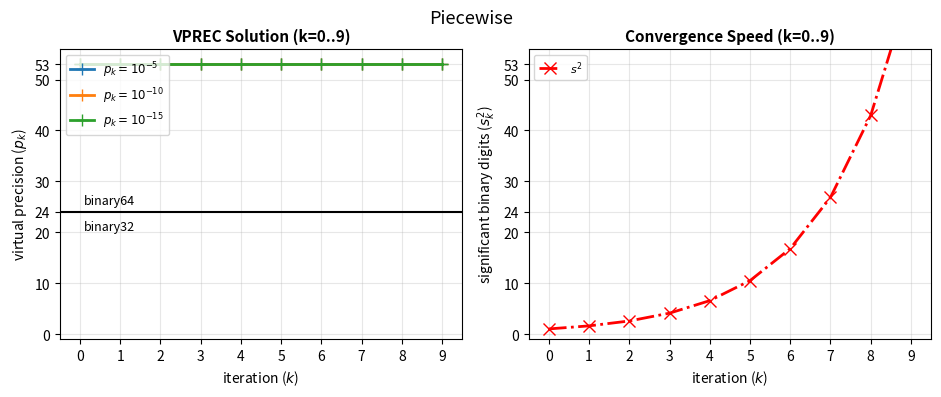
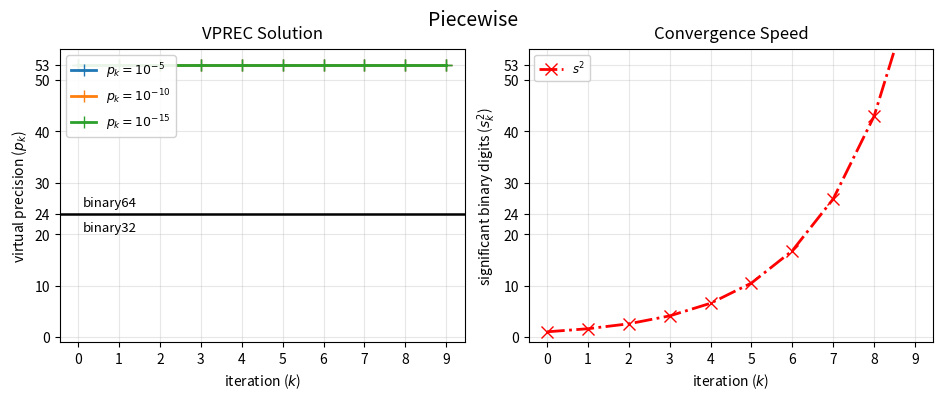

These charts were generated, in order, by the following Python code:
#!/usr/bin/env python3
"""
Unified Plotting & Animation Generator for Newton-Raphson VPREC Experiment.
Dynamically reads experiment log files and schedule files to produce:
1. One Static Plot: plot_piecewise.pdf / plot_piecewise.png
2. Animation 2: plot_piecewise_animation.gif (Convergence process animation)
"""
import sys
import os
import matplotlib
matplotlib.use('Agg')
import matplotlib.pyplot as plt
import matplotlib.animation as animation

def read_results_file(filename):
    iters, x_vals, rel_errs, s10s, s2s = [], [], [], [], []
    if not os.path.exists(filename):
        return [], [], [], [], []
    with open(filename, 'r') as f:
        for line in f:
            if line.startswith("#") or not line.strip():
                continue
            parts = line.strip().split()
            iters.append(int(parts[0]))
            x_vals.append(float(parts[1]))
            rel_errs.append(float(parts[2]))
            s10s.append(float(parts[3]))
            s2s.append(float(parts[4]))
    return iters, x_vals, rel_errs, s10s, s2s

def read_schedule_file(filename, default_val=53, size=10):
    if not os.path.exists(filename):
        return [default_val] * size
    sched = []
    with open(filename, 'r') as f:
        for line in f:
            if line.strip():
                try:
                    val = int(line.strip().split(":")[0]) if ":" in line else int(line.strip())
                    sched.append(val)
                except ValueError:
                    pass
    if not sched:
        return [default_val] * size
    while len(sched) < size:
        sched.append(default_val)
    return sched[:size]

def plot_piecewise(ieee_file, vprec_5_file, vprec_10_file, vprec_15_file,
                   sched_5_file, sched_10_file, sched_15_file,
                   output_pdf="plot_piecewise.pdf", output_png="plot_piecewise.png"):
    k_ieee, x_ieee, err_ieee, s10_ieee, s2_ieee = read_results_file(ieee_file)
    k_5, x_5, err_5, s10_5, s2_5 = read_results_file(vprec_5_file)
    k_10, x_10, err_10, s10_10, s2_10 = read_results_file(vprec_10_file)
    k_15, x_15, err_15, s10_15, s2_15 = read_results_file(vprec_15_file)

    max_len = max(len(k_ieee), len(k_5), len(k_10), len(k_15), 10)
    p_5 = read_schedule_file(sched_5_file, size=max_len)
    p_10 = read_schedule_file(sched_10_file, size=max_len)
    p_15 = read_schedule_file(sched_15_file, size=max_len)

    # Theoretical quadratic convergence s^2
    s2_theory = [1.0 * (1.6 ** i) for i in range(max_len)]

    fig, (ax1, ax2) = plt.subplots(1, 2, figsize=(9.5, 4.0), dpi=300)

    # ------------------ Left Subplot: VPREC Solution ------------------
    k_range = list(range(max_len))
    ax1.plot(k_range, p_5[:max_len],  marker='+', markersize=8, color='tab:blue',   linewidth=2.0, label='$p_k = 10^{-5}$')
    ax1.plot(k_range, p_10[:max_len], marker='+', markersize=8, color='tab:orange', linewidth=2.0, label='$p_k = 10^{-10}$')
    ax1.plot(k_range, p_15[:max_len], marker='+', markersize=8, color='tab:green',  linewidth=2.0, label='$p_k = 10^{-15}$')

    # Format threshold line at y=24
    ax1.axhline(y=24, color='black', linewidth=1.8, zorder=2)
    ax1.text(0.1, 25.5, 'binary64', fontsize=9.5, color='black')
    ax1.text(0.1, 20.5, 'binary32', fontsize=9.5, color='black')

    ax1.set_title("VPREC Solution", fontsize=12, pad=8)
    ax1.set_xlabel("iteration ($k$)", fontsize=10)
    ax1.set_ylabel("virtual precision ($p_k$)", fontsize=10)
    ax1.set_xticks(range(max_len))
    ax1.set_yticks([0, 10, 20, 24, 30, 40, 50, 53])
    ax1.set_ylim(-1, 56)
    ax1.grid(True, alpha=0.3, linestyle='-')
    ax1.legend(loc='upper left', fontsize=9, framealpha=0.9)

    # ------------------ Right Subplot: Convergence Speed ------------------
    if s2_theory:
        ax2.plot(k_range, s2_theory[:max_len], marker='x', markersize=8, color='red', linestyle='-.', linewidth=2.0, label='$s^2$')
    if s2_ieee:
        ax2.plot(k_ieee[:max_len], s2_ieee[:max_len], marker='o', markersize=5, color='tab:green', linestyle='--', linewidth=2.0, label='$s^2_k$ IEEE')
    if s2_5:
        ax2.plot(k_5[:max_len], s2_5[:max_len], marker='+', markersize=8, color='tab:blue', linestyle='-', linewidth=2.0, label='$s^2_k$ VPREC $= 10^{-5}$')
    if s2_10:
        ax2.plot(k_10[:max_len], s2_10[:max_len], marker='+', markersize=8, color='tab:orange', linestyle='-', linewidth=2.0, label='$s^2_k$ VPREC $= 10^{-10}$')
    if s2_15:
        ax2.plot(k_15[:max_len], s2_15[:max_len], marker='+', markersize=8, color='tab:green', linestyle='-', linewidth=2.0, label='$s^2_k$ VPREC $= 10^{-15}$')

    ax2.set_title("Convergence Speed", fontsize=12, pad=8)
    ax2.set_xlabel("iteration ($k$)", fontsize=10)
    ax2.set_ylabel("significant binary digits ($s^2_k$)", fontsize=10)
    ax2.set_xticks(range(max_len))
    ax2.set_yticks([0, 10, 20, 24, 30, 40, 50, 53])
    ax2.set_ylim(-1, 56)
    ax2.grid(True, alpha=0.3, linestyle='-')
    ax2.legend(loc='upper left', fontsize=8.5, framealpha=0.9)

    fig.suptitle("Piecewise", fontsize=14, y=0.98)
    plt.tight_layout()
    fig.subplots_adjust(top=0.88)

    plt.savefig(output_pdf, bbox_inches='tight')
    plt.savefig(output_png, bbox_inches='tight')
    print(f"Saved dynamic static figure: {output_pdf} and {output_png}")

def animate_plot_piecewise(ieee_file, vprec_5_file, vprec_10_file, vprec_15_file,
                            sched_5_file, sched_10_file, sched_15_file,
                            output_gif="plot_piecewise_animation.gif", fps=2):
    k_ieee, x_ieee, err_ieee, s10_ieee, s2_ieee = read_results_file(ieee_file)
    k_5, x_5, err_5, s10_5, s2_5 = read_results_file(vprec_5_file)
    k_10, x_10, err_10, s10_10, s2_10 = read_results_file(vprec_10_file)
    k_15, x_15, err_15, s10_15, s2_15 = read_results_file(vprec_15_file)

    max_len = max(len(k_ieee), len(k_5), len(k_10), len(k_15), 10)
    p_5 = read_schedule_file(sched_5_file, size=max_len)
    p_10 = read_schedule_file(sched_10_file, size=max_len)
    p_15 = read_schedule_file(sched_15_file, size=max_len)

    s2_theory = [1.0 * (1.6 ** i) for i in range(max_len)]

    fig, (ax1, ax2) = plt.subplots(1, 2, figsize=(9.5, 4.0), dpi=150)

    def update(frame_idx):
        ax1.clear()
        ax2.clear()

        k_sub = list(range(frame_idx + 1))

        # Left plot: Progressive precision schedule
        ax1.set_xlim(-0.5, max_len - 0.5)
        ax1.set_ylim(-1, 56)
        ax1.set_xticks(range(max_len))
        ax1.set_yticks([0, 10, 20, 24, 30, 40, 50, 53])
        ax1.grid(True, alpha=0.3)

        ax1.axhline(y=24, color='black', linewidth=1.5)
        ax1.text(0.1, 25.5, 'binary64', fontsize=9)
        ax1.text(0.1, 20.5, 'binary32', fontsize=9)

        ax1.plot(k_sub, p_5[:frame_idx + 1], marker='+', markersize=8, color='tab:blue', linewidth=2.0, label='$p_k = 10^{-5}$')
        ax1.plot(k_sub, p_10[:frame_idx + 1], marker='+', markersize=8, color='tab:orange', linewidth=2.0, label='$p_k = 10^{-10}$')
        ax1.plot(k_sub, p_15[:frame_idx + 1], marker='+', markersize=8, color='tab:green', linewidth=2.0, label='$p_k = 10^{-15}$')

        ax1.set_title(f"VPREC Solution (k=0..{frame_idx})", fontsize=11, fontweight='bold')
        ax1.set_xlabel("iteration ($k$)", fontsize=10)
        ax1.set_ylabel("virtual precision ($p_k$)", fontsize=10)
        ax1.legend(loc='upper left', fontsize=8.5)

        # Right plot: Progressive convergence speed
        ax2.set_xlim(-0.5, max_len - 0.5)
        ax2.set_ylim(-1, 56)
        ax2.set_xticks(range(max_len))
        ax2.set_yticks([0, 10, 20, 24, 30, 40, 50, 53])
        ax2.grid(True, alpha=0.3)

        if s2_theory:
            ax2.plot(k_sub, s2_theory[:frame_idx + 1], marker='x', markersize=8, color='red', linestyle='-.', linewidth=2.0, label='$s^2$')
        if s2_ieee:
            ax2.plot(k_ieee[:frame_idx + 1], s2_ieee[:frame_idx + 1], marker='o', markersize=5, color='tab:green', linestyle='--', linewidth=2.0, label='$s^2_k$ IEEE')
        if s2_5:
            ax2.plot(k_5[:frame_idx + 1], s2_5[:frame_idx + 1], marker='+', markersize=8, color='tab:blue', linestyle='-', linewidth=2.0, label='$s^2_k$ VPREC $= 10^{-5}$')
        if s2_10:
            ax2.plot(k_10[:frame_idx + 1], s2_10[:frame_idx + 1], marker='+', markersize=8, color='tab:orange', linestyle='-', linewidth=2.0, label='$s^2_k$ VPREC $= 10^{-10}$')
        if s2_15:
            ax2.plot(k_15[:frame_idx + 1], s2_15[:frame_idx + 1], marker='+', markersize=8, color='tab:green', linestyle='-', linewidth=2.0, label='$s^2_k$ VPREC $= 10^{-15}$')

        ax2.set_title(f"Convergence Speed (k=0..{frame_idx})", fontsize=11, fontweight='bold')
        ax2.set_xlabel("iteration ($k$)", fontsize=10)
        ax2.set_ylabel("significant binary digits ($s^2_k$)", fontsize=10)
        ax2.legend(loc='upper left', fontsize=8)

        fig.suptitle("Piecewise", fontsize=13, y=0.98)
        plt.tight_layout()
        fig.subplots_adjust(top=0.88)

    anim = animation.FuncAnimation(fig, update, frames=max_len, interval=1000 // fps)
    writer = animation.PillowWriter(fps=fps)
    anim.save(output_gif, writer=writer)
    plt.close(fig)
    print(f"Saved convergence animation: {output_gif}")

if __name__ == "__main__":
    ieee_file = sys.argv[1] if len(sys.argv) > 1 else "ieee.out"
    vprec_5_file = sys.argv[2] if len(sys.argv) > 2 else "vprec_1e-5.out"
    vprec_10_file = sys.argv[3] if len(sys.argv) > 3 else "vprec_1e-10.out"
    vprec_15_file = sys.argv[4] if len(sys.argv) > 4 else "vprec_1e-15.out"

    sched_5_file = "schedule_1e-5.txt"
    sched_10_file = "schedule_1e-10.txt"
    sched_15_file = "schedule_1e-15.txt"

    plot_piecewise(ieee_file, vprec_5_file, vprec_10_file, vprec_15_file, sched_5_file, sched_10_file, sched_15_file)
    animate_plot_piecewise(ieee_file, vprec_5_file, vprec_10_file, vprec_15_file, sched_5_file, sched_10_file, sched_15_file)
